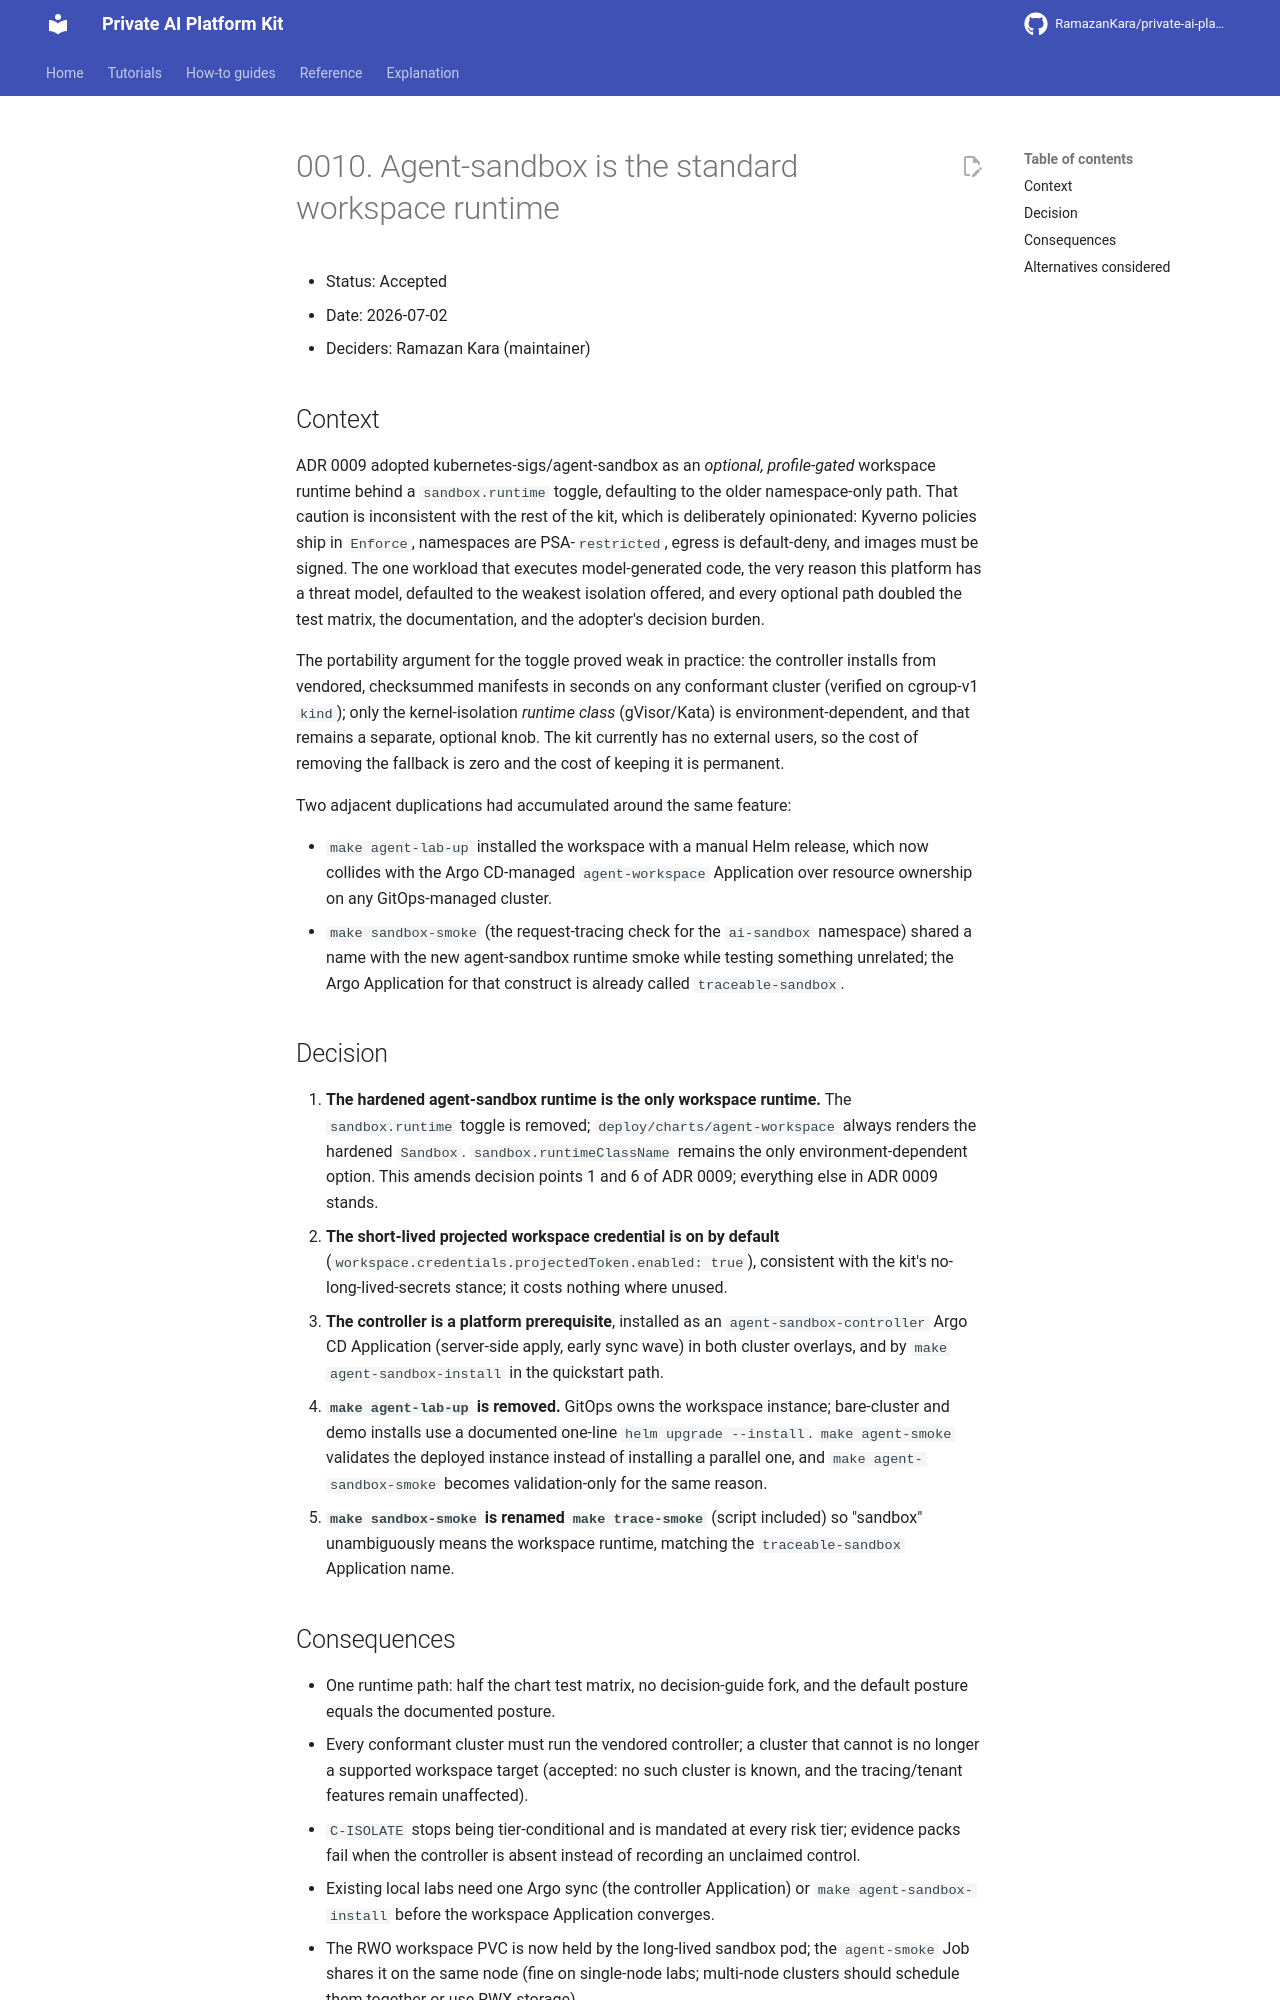

repository: RamazanKara/private-ai-platform-kit · page: 0.29.0/adr/0010-agent-sandbox-standard-runtime/index.html · generator: mkdocs

# 0010. Agent-sandbox is the standard workspace runtime

- Status: Accepted
- Date: 2026-07-02
- Deciders: Ramazan Kara (maintainer)

## Context

ADR 0009 adopted kubernetes-sigs/agent-sandbox as an *optional, profile-gated*
workspace runtime behind a `sandbox.runtime` toggle, defaulting to the older
namespace-only path. That caution is inconsistent with the rest of the kit,
which is deliberately opinionated: Kyverno policies ship in `Enforce`,
namespaces are PSA-`restricted`, egress is default-deny, and images must be
signed. The one workload that executes model-generated code, the very reason
this platform has a threat model, defaulted to the weakest isolation offered,
and every optional path doubled the test matrix, the documentation, and the
adopter's decision burden.

The portability argument for the toggle proved weak in practice: the
controller installs from vendored, checksummed manifests in seconds on any
conformant cluster (verified on cgroup-v1 `kind`); only the kernel-isolation
*runtime class* (gVisor/Kata) is environment-dependent, and that remains a
separate, optional knob. The kit currently has no external users, so the cost
of removing the fallback is zero and the cost of keeping it is permanent.

Two adjacent duplications had accumulated around the same feature:

- `make agent-lab-up` installed the workspace with a manual Helm release,
  which now collides with the Argo CD-managed `agent-workspace` Application
  over resource ownership on any GitOps-managed cluster.
- `make sandbox-smoke` (the request-tracing check for the `ai-sandbox`
  namespace) shared a name with the new agent-sandbox runtime smoke while
  testing something unrelated; the Argo Application for that construct is
  already called `traceable-sandbox`.

## Decision

1. **The hardened agent-sandbox runtime is the only workspace runtime.** The
   `sandbox.runtime` toggle is removed; `deploy/charts/agent-workspace`
   always renders the hardened `Sandbox`. `sandbox.runtimeClassName` remains
   the only environment-dependent option. This amends decision points 1 and 6
   of ADR 0009; everything else in ADR 0009 stands.
2. **The short-lived projected workspace credential is on by default**
   (`workspace.credentials.projectedToken.enabled: true`), consistent with
   the kit's no-long-lived-secrets stance; it costs nothing where unused.
3. **The controller is a platform prerequisite**, installed as an
   `agent-sandbox-controller` Argo CD Application (server-side apply, early
   sync wave) in both cluster overlays, and by `make agent-sandbox-install`
   in the quickstart path.
4. **`make agent-lab-up` is removed.** GitOps owns the workspace instance;
   bare-cluster and demo installs use a documented one-line `helm upgrade
   --install`. `make agent-smoke` validates the deployed instance instead of
   installing a parallel one, and `make agent-sandbox-smoke` becomes
   validation-only for the same reason.
5. **`make sandbox-smoke` is renamed `make trace-smoke`** (script included)
   so "sandbox" unambiguously means the workspace runtime, matching the
   `traceable-sandbox` Application name.
